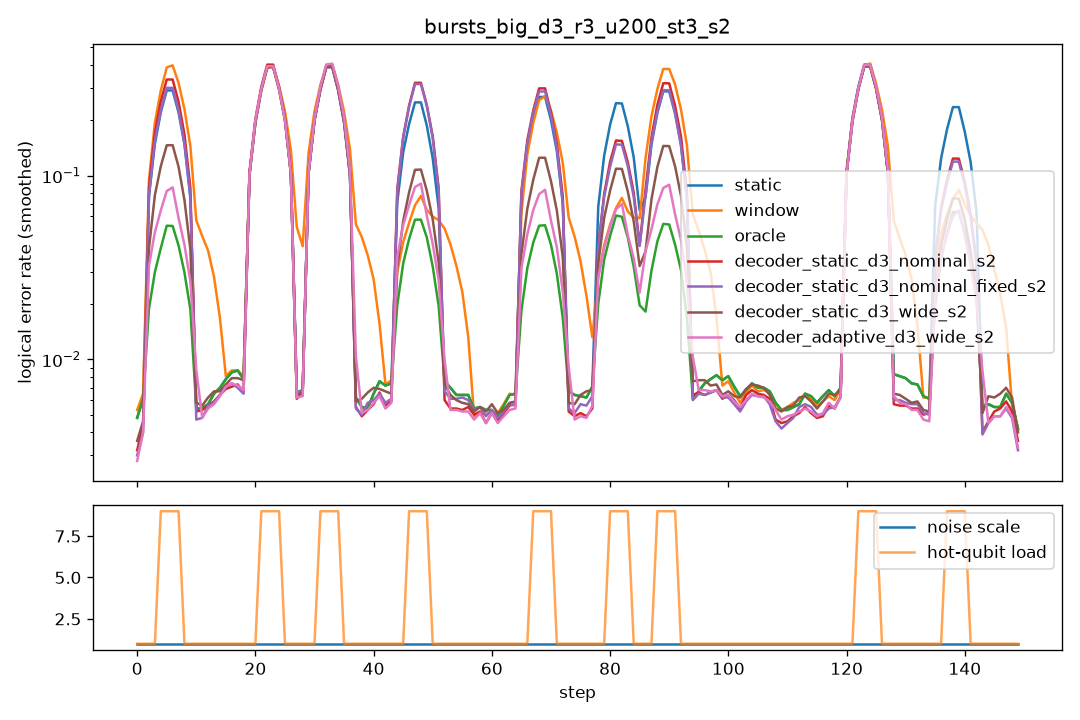

Data behind this chart, as committed beside it:
step, scale, n_hot, hot_p, static, window, oracle, decoder_static_d3_nominal_s2, decoder_static_d3_nominal_fixed_s2, decoder_static_d3_wide_s2, decoder_adaptive_d3_wide_s2
0, 1.0, 0, 0.0, 0.0095, 0.012, 0.0095, 0.006, 0.006, 0.006, 0.005
1, 1.0, 0, 0.0, 0.009, 0.009, 0.009, 0.0055, 0.005, 0.007, 0.0055
2, 1.0, 0, 0.0, 0.0055, 0.0055, 0.0055, 0.0045, 0.004, 0.005, 0.0035
3, 1.0, 0, 0.0, 0.0065, 0.006, 0.0065, 0.006, 0.005, 0.005, 0.006
4, 1.0, 8, 0.1, 0.3575, 0.444, 0.064, 0.4105, 0.372, 0.179, 0.1425
5, 1.0, 8, 0.1, 0.3675, 0.51, 0.0645, 0.4315, 0.3925, 0.1965, 0.089
6, 1.0, 8, 0.1, 0.3705, 0.49, 0.061, 0.4155, 0.366, 0.1775, 0.0825
7, 1.0, 8, 0.1, 0.3535, 0.492, 0.071, 0.4055, 0.3675, 0.1735, 0.0925
8, 1.0, 0, 0.0, 0.0055, 0.057, 0.0055, 0.005, 0.0045, 0.006, 0.025
9, 1.0, 0, 0.0, 0.0065, 0.0475, 0.0065, 0.005, 0.005, 0.0055, 0.005
10, 1.0, 0, 0.0, 0.0045, 0.063, 0.0045, 0.006, 0.006, 0.005, 0.005
11, 1.0, 0, 0.0, 0.006, 0.0655, 0.006, 0.0055, 0.0045, 0.0075, 0.0055
12, 1.0, 0, 0.0, 0.0045, 0.0525, 0.0045, 0.0045, 0.0035, 0.005, 0.0035
13, 1.0, 0, 0.0, 0.0055, 0.006, 0.0055, 0.0055, 0.005, 0.005, 0.005
14, 1.0, 0, 0.0, 0.008, 0.0085, 0.008, 0.0065, 0.009, 0.0085, 0.008
15, 1.0, 0, 0.0, 0.0085, 0.008, 0.0085, 0.0075, 0.007, 0.0075, 0.0065
16, 1.0, 0, 0.0, 0.0085, 0.009, 0.0085, 0.008, 0.0075, 0.0075, 0.0085
17, 1.0, 0, 0.0, 0.0085, 0.009, 0.0085, 0.007, 0.007, 0.008, 0.0075
18, 1.0, 0, 0.0, 0.009, 0.009, 0.009, 0.0065, 0.0065, 0.008, 0.0065
19, 1.0, 0, 0.0, 0.009, 0.0085, 0.009, 0.0075, 0.007, 0.0085, 0.007
20, 1.0, 0, 0.0, 0.004, 0.005, 0.004, 0.0045, 0.0045, 0.0065, 0.0045
21, 1.0, 8, 0.1, 0.4785, 0.4785, 0.48, 0.4985, 0.4765, 0.4765, 0.486
22, 1.0, 8, 0.1, 0.4725, 0.473, 0.483, 0.5015, 0.498, 0.4845, 0.5005
23, 1.0, 8, 0.1, 0.5065, 0.482, 0.5075, 0.5125, 0.4955, 0.489, 0.4905
24, 1.0, 8, 0.1, 0.493, 0.48, 0.4935, 0.4935, 0.495, 0.49, 0.4905
25, 1.0, 0, 0.0, 0.0055, 0.063, 0.0055, 0.0045, 0.005, 0.005, 0.006
26, 1.0, 0, 0.0, 0.0055, 0.0475, 0.0055, 0.005, 0.006, 0.005, 0.0045
27, 1.0, 0, 0.0, 0.008, 0.0485, 0.008, 0.008, 0.008, 0.0085, 0.0075
28, 1.0, 0, 0.0, 0.0055, 0.049, 0.0055, 0.0045, 0.0045, 0.0055, 0.005
29, 1.0, 0, 0.0, 0.0085, 0.0545, 0.0085, 0.0085, 0.009, 0.0075, 0.008
30, 1.0, 0, 0.0, 0.0065, 0.007, 0.0065, 0.007, 0.0065, 0.007, 0.0065
31, 1.0, 8, 0.1, 0.4845, 0.5095, 0.4945, 0.4975, 0.5045, 0.4885, 0.498
32, 1.0, 8, 0.1, 0.5025, 0.501, 0.499, 0.4795, 0.488, 0.4935, 0.505
33, 1.0, 8, 0.1, 0.473, 0.4895, 0.4915, 0.477, 0.4875, 0.4925, 0.5085
34, 1.0, 8, 0.1, 0.4775, 0.4735, 0.514, 0.491, 0.4865, 0.4945, 0.493
35, 1.0, 0, 0.0, 0.009, 0.045, 0.009, 0.0065, 0.0055, 0.005, 0.03
36, 1.0, 0, 0.0, 0.0055, 0.053, 0.0055, 0.004, 0.003, 0.0045, 0.0045
37, 1.0, 0, 0.0, 0.003, 0.0565, 0.003, 0.004, 0.005, 0.0045, 0.004
38, 1.0, 0, 0.0, 0.005, 0.069, 0.005, 0.0045, 0.0055, 0.008, 0.0055
39, 1.0, 0, 0.0, 0.0085, 0.048, 0.0085, 0.0085, 0.008, 0.0075, 0.008
40, 1.0, 0, 0.0, 0.0055, 0.005, 0.0055, 0.0035, 0.0035, 0.006, 0.0035
41, 1.0, 0, 0.0, 0.005, 0.006, 0.005, 0.006, 0.007, 0.007, 0.0055
42, 1.0, 0, 0.0, 0.0085, 0.0085, 0.0085, 0.006, 0.006, 0.0065, 0.0065
43, 1.0, 0, 0.0, 0.0105, 0.0105, 0.0105, 0.009, 0.008, 0.0075, 0.008
44, 1.0, 0, 0.0, 0.0065, 0.0065, 0.0065, 0.0035, 0.0045, 0.0065, 0.0035
45, 1.0, 0, 0.0, 0.0065, 0.007, 0.0065, 0.005, 0.005, 0.005, 0.0055
46, 1.0, 8, 0.1, 0.326, 0.117, 0.0665, 0.3995, 0.386, 0.134, 0.1575
47, 1.0, 8, 0.1, 0.321, 0.0765, 0.0765, 0.394, 0.4035, 0.13, 0.0945
48, 1.0, 8, 0.1, 0.295, 0.0695, 0.07, 0.399, 0.39, 0.13, 0.0845
49, 1.0, 8, 0.1, 0.304, 0.075, 0.0685, 0.403, 0.3915, 0.139, 0.0915
50, 1.0, 0, 0.0, 0.0065, 0.0495, 0.0065, 0.005, 0.0055, 0.0065, 0.0245
51, 1.0, 0, 0.0, 0.009, 0.055, 0.009, 0.007, 0.0075, 0.008, 0.007
52, 1.0, 0, 0.0, 0.006, 0.0505, 0.006, 0.0045, 0.0045, 0.005, 0.0045
53, 1.0, 0, 0.0, 0.0075, 0.056, 0.0075, 0.007, 0.0085, 0.0095, 0.0075
54, 1.0, 0, 0.0, 0.009, 0.0465, 0.009, 0.0065, 0.0075, 0.0075, 0.0065
55, 1.0, 0, 0.0, 0.0035, 0.003, 0.0035, 0.002, 0.0025, 0.002, 0.001
56, 1.0, 0, 0.0, 0.006, 0.0055, 0.006, 0.007, 0.0075, 0.006, 0.007
57, 1.0, 0, 0.0, 0.006, 0.0055, 0.006, 0.004, 0.005, 0.004, 0.004
58, 1.0, 0, 0.0, 0.0075, 0.006, 0.0075, 0.008, 0.0075, 0.009, 0.0075
59, 1.0, 0, 0.0, 0.004, 0.0045, 0.004, 0.004, 0.004, 0.005, 0.004
... 90 more rows
